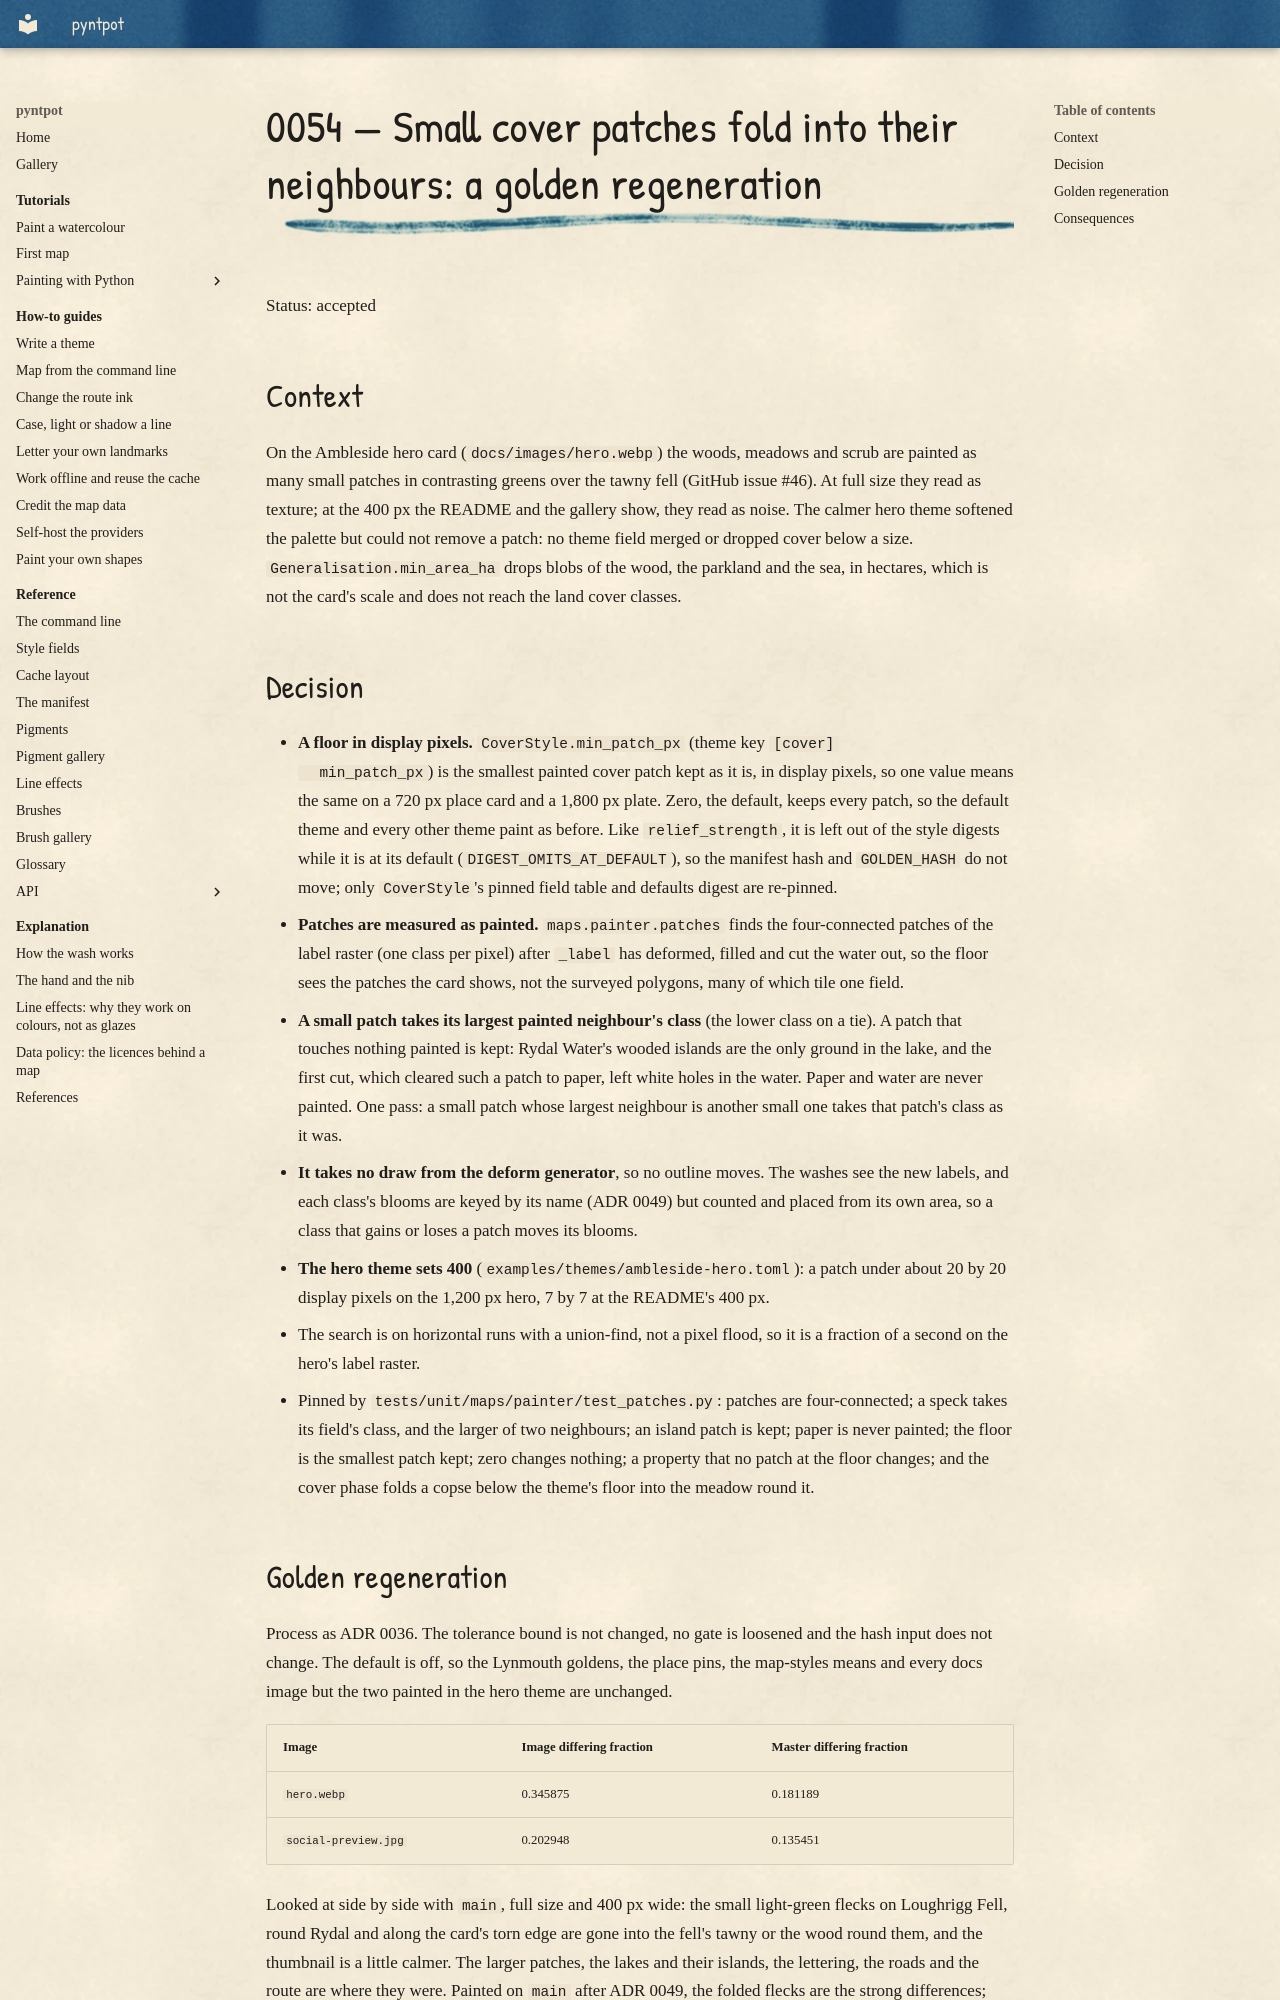

repository: findlaywebb/pyntpot · page: decisions/0054-small-cover-patches-fold-into-their-neighbours/index.html · generator: mkdocs

# 0054 — Small cover patches fold into their neighbours: a golden regeneration

Status: accepted

## Context

On the Ambleside hero card (`docs/images/hero.webp`) the woods, meadows and scrub are
painted as many small patches in contrasting greens over the tawny fell (GitHub issue #46).
At full size they read as texture; at the 400 px the README and the gallery show, they read
as noise. The calmer hero theme softened the palette but could not remove a patch: no theme
field merged or dropped cover below a size. `Generalisation.min_area_ha` drops blobs of the
wood, the parkland and the sea, in hectares, which is not the card's scale and does not
reach the land cover classes.

## Decision

- **A floor in display pixels.** `CoverStyle.min_patch_px` (theme key `[cover]
  min_patch_px`) is the smallest painted cover patch kept as it is, in display pixels, so
  one value means the same on a 720 px place card and a 1,800 px plate. Zero, the default,
  keeps every patch, so the default theme and every other theme paint as before. Like
  `relief_strength`, it is left out of the style digests while it is at its default
  (`DIGEST_OMITS_AT_DEFAULT`), so the manifest hash and `GOLDEN_HASH` do not move; only
  `CoverStyle`'s pinned field table and defaults digest are re-pinned.
- **Patches are measured as painted.** `maps.painter.patches` finds the four-connected
  patches of the label raster (one class per pixel) after `_label` has deformed, filled and
  cut the water out, so the floor sees the patches the card shows, not the surveyed
  polygons, many of which tile one field.
- **A small patch takes its largest painted neighbour's class** (the lower class on a
  tie). A patch that touches nothing painted is kept: Rydal Water's wooded islands are the
  only ground in the lake, and the first cut, which cleared such a patch to paper, left
  white holes in the water. Paper and water are never painted. One pass: a small patch whose
  largest neighbour is another small one takes that patch's class as it was.
- **It takes no draw from the deform generator**, so no outline moves. The washes see the
  new labels, and each class's blooms are keyed by its name (ADR 0049) but counted and
  placed from its own area, so a class that gains or loses a patch moves its blooms.
- **The hero theme sets 400** (`examples/themes/ambleside-hero.toml`): a patch under about
  20 by 20 display pixels on the 1,200 px hero, 7 by 7 at the README's 400 px.
- The search is on horizontal runs with a union-find, not a pixel flood, so it is a
  fraction of a second on the hero's label raster.
- Pinned by `tests/unit/maps/painter/test_patches.py`: patches are four-connected; a speck
  takes its field's class, and the larger of two neighbours; an island patch is kept; paper
  is never painted; the floor is the smallest patch kept; zero changes nothing; a property
  that no patch at the floor changes; and the cover phase folds a copse below the theme's
  floor into the meadow round it.
